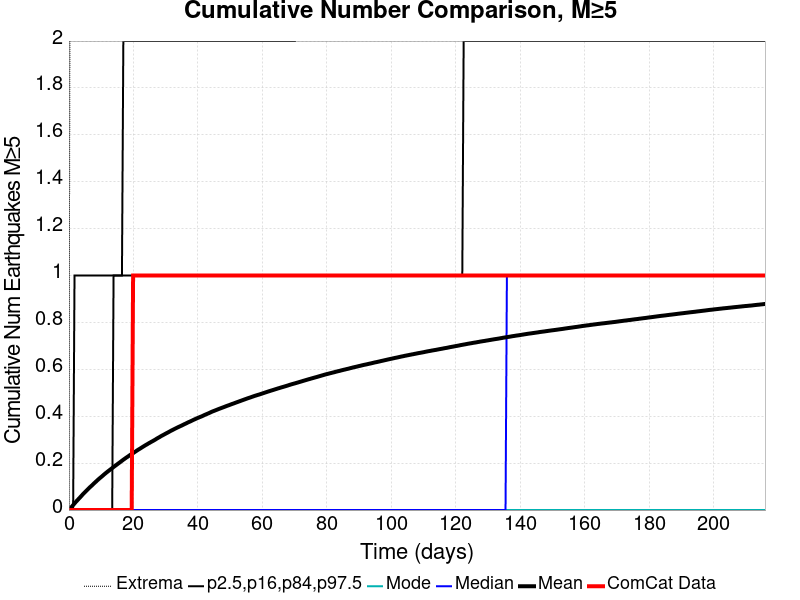

The table this chart was drawn from, first rows:
Time (days), ComCat Data, Simulation Mean, Simulation Median, Simulation Mode, Simulation Minimum, Simulation Maximum, 2.5 %-ile, 16 %-ile, 84 %-ile, 97.5 %-ile
0.0, 0.0, 0.0, 0.0, 0.0, 0.0, 0.0, 0.0, 0.0, 0.0, 0.0
0.4326, 0.0, 0.00732, 0.0, 0.0, 0.0, 3.0, 0.0, 0.0, 0.0, 0.0
0.8653, 0.0, 0.01393, 0.0, 0.0, 0.0, 4.0, 0.0, 0.0, 0.0, 0.0
1.298, 0.0, 0.02112, 0.0, 0.0, 0.0, 5.0, 0.0, 0.0, 0.0, 0.0
1.731, 0.0, 0.02811, 0.0, 0.0, 0.0, 5.0, 0.0, 0.0, 0.0, 1.0
2.163, 0.0, 0.03521, 0.0, 0.0, 0.0, 5.0, 0.0, 0.0, 0.0, 1.0
2.596, 0.0, 0.04135, 0.0, 0.0, 0.0, 5.0, 0.0, 0.0, 0.0, 1.0
3.028, 0.0, 0.04788, 0.0, 0.0, 0.0, 5.0, 0.0, 0.0, 0.0, 1.0
3.461, 0.0, 0.0542, 0.0, 0.0, 0.0, 5.0, 0.0, 0.0, 0.0, 1.0
3.894, 0.0, 0.06072, 0.0, 0.0, 0.0, 5.0, 0.0, 0.0, 0.0, 1.0
4.326, 0.0, 0.06736, 0.0, 0.0, 0.0, 6.0, 0.0, 0.0, 0.0, 1.0
4.759, 0.0, 0.07357, 0.0, 0.0, 0.0, 6.0, 0.0, 0.0, 0.0, 1.0
5.192, 0.0, 0.07954, 0.0, 0.0, 0.0, 6.0, 0.0, 0.0, 0.0, 1.0
5.624, 0.0, 0.08535, 0.0, 0.0, 0.0, 6.0, 0.0, 0.0, 0.0, 1.0
6.057, 0.0, 0.09144, 0.0, 0.0, 0.0, 6.0, 0.0, 0.0, 0.0, 1.0
6.49, 0.0, 0.09711, 0.0, 0.0, 0.0, 6.0, 0.0, 0.0, 0.0, 1.0
6.922, 0.0, 0.1025, 0.0, 0.0, 0.0, 6.0, 0.0, 0.0, 0.0, 1.0
7.355, 0.0, 0.108, 0.0, 0.0, 0.0, 6.0, 0.0, 0.0, 0.0, 1.0
7.787, 0.0, 0.1139, 0.0, 0.0, 0.0, 6.0, 0.0, 0.0, 0.0, 1.0
8.22, 0.0, 0.1192, 0.0, 0.0, 0.0, 6.0, 0.0, 0.0, 0.0, 1.0
8.653, 0.0, 0.1249, 0.0, 0.0, 0.0, 6.0, 0.0, 0.0, 0.0, 1.0
9.085, 0.0, 0.1303, 0.0, 0.0, 0.0, 6.0, 0.0, 0.0, 0.0, 1.0
9.518, 0.0, 0.1355, 0.0, 0.0, 0.0, 7.0, 0.0, 0.0, 0.0, 1.0
9.951, 0.0, 0.1403, 0.0, 0.0, 0.0, 7.0, 0.0, 0.0, 0.0, 1.0
10.38, 0.0, 0.1453, 0.0, 0.0, 0.0, 8.0, 0.0, 0.0, 0.0, 1.0
10.82, 0.0, 0.1507, 0.0, 0.0, 0.0, 8.0, 0.0, 0.0, 0.0, 1.0
11.25, 0.0, 0.1557, 0.0, 0.0, 0.0, 8.0, 0.0, 0.0, 0.0, 1.0
11.68, 0.0, 0.1605, 0.0, 0.0, 0.0, 8.0, 0.0, 0.0, 0.0, 1.0
12.11, 0.0, 0.1653, 0.0, 0.0, 0.0, 8.0, 0.0, 0.0, 0.0, 1.0
12.55, 0.0, 0.1698, 0.0, 0.0, 0.0, 8.0, 0.0, 0.0, 0.0, 1.0
12.98, 0.0, 0.1743, 0.0, 0.0, 0.0, 9.0, 0.0, 0.0, 0.0, 1.0
13.41, 0.0, 0.1789, 0.0, 0.0, 0.0, 9.0, 0.0, 0.0, 0.0, 1.0
13.84, 0.0, 0.1835, 0.0, 0.0, 0.0, 9.0, 0.0, 0.0, 1.0, 1.0
14.28, 0.0, 0.188, 0.0, 0.0, 0.0, 9.0, 0.0, 0.0, 1.0, 1.0
14.71, 0.0, 0.1923, 0.0, 0.0, 0.0, 9.0, 0.0, 0.0, 1.0, 1.0
15.14, 0.0, 0.1969, 0.0, 0.0, 0.0, 9.0, 0.0, 0.0, 1.0, 1.0
15.57, 0.0, 0.2012, 0.0, 0.0, 0.0, 9.0, 0.0, 0.0, 1.0, 1.0
16.01, 0.0, 0.2056, 0.0, 0.0, 0.0, 9.0, 0.0, 0.0, 1.0, 1.0
16.44, 0.0, 0.2103, 0.0, 0.0, 0.0, 9.0, 0.0, 0.0, 1.0, 1.0
16.87, 0.0, 0.2147, 0.0, 0.0, 0.0, 9.0, 0.0, 0.0, 1.0, 2.0
17.31, 0.0, 0.2189, 0.0, 0.0, 0.0, 9.0, 0.0, 0.0, 1.0, 2.0
17.74, 0.0, 0.2232, 0.0, 0.0, 0.0, 9.0, 0.0, 0.0, 1.0, 2.0
18.17, 0.0, 0.227, 0.0, 0.0, 0.0, 9.0, 0.0, 0.0, 1.0, 2.0
18.6, 0.0, 0.2313, 0.0, 0.0, 0.0, 9.0, 0.0, 0.0, 1.0, 2.0
19.04, 0.0, 0.2354, 0.0, 0.0, 0.0, 9.0, 0.0, 0.0, 1.0, 2.0
19.47, 0.0, 0.2391, 0.0, 0.0, 0.0, 9.0, 0.0, 0.0, 1.0, 2.0
19.9, 1.0, 0.2427, 0.0, 0.0, 0.0, 9.0, 0.0, 0.0, 1.0, 2.0
20.33, 1.0, 0.2468, 0.0, 0.0, 0.0, 9.0, 0.0, 0.0, 1.0, 2.0
20.77, 1.0, 0.2508, 0.0, 0.0, 0.0, 9.0, 0.0, 0.0, 1.0, 2.0
21.2, 1.0, 0.2548, 0.0, 0.0, 0.0, 9.0, 0.0, 0.0, 1.0, 2.0
21.63, 1.0, 0.2586, 0.0, 0.0, 0.0, 9.0, 0.0, 0.0, 1.0, 2.0
22.06, 1.0, 0.2621, 0.0, 0.0, 0.0, 9.0, 0.0, 0.0, 1.0, 2.0
22.5, 1.0, 0.2659, 0.0, 0.0, 0.0, 9.0, 0.0, 0.0, 1.0, 2.0
22.93, 1.0, 0.2697, 0.0, 0.0, 0.0, 9.0, 0.0, 0.0, 1.0, 2.0
23.36, 1.0, 0.2733, 0.0, 0.0, 0.0, 9.0, 0.0, 0.0, 1.0, 2.0
23.79, 1.0, 0.277, 0.0, 0.0, 0.0, 9.0, 0.0, 0.0, 1.0, 2.0
24.23, 1.0, 0.2803, 0.0, 0.0, 0.0, 9.0, 0.0, 0.0, 1.0, 2.0
24.66, 1.0, 0.2841, 0.0, 0.0, 0.0, 9.0, 0.0, 0.0, 1.0, 2.0
25.09, 1.0, 0.2873, 0.0, 0.0, 0.0, 9.0, 0.0, 0.0, 1.0, 2.0
25.53, 1.0, 0.2908, 0.0, 0.0, 0.0, 9.0, 0.0, 0.0, 1.0, 2.0
... 440 more rows
